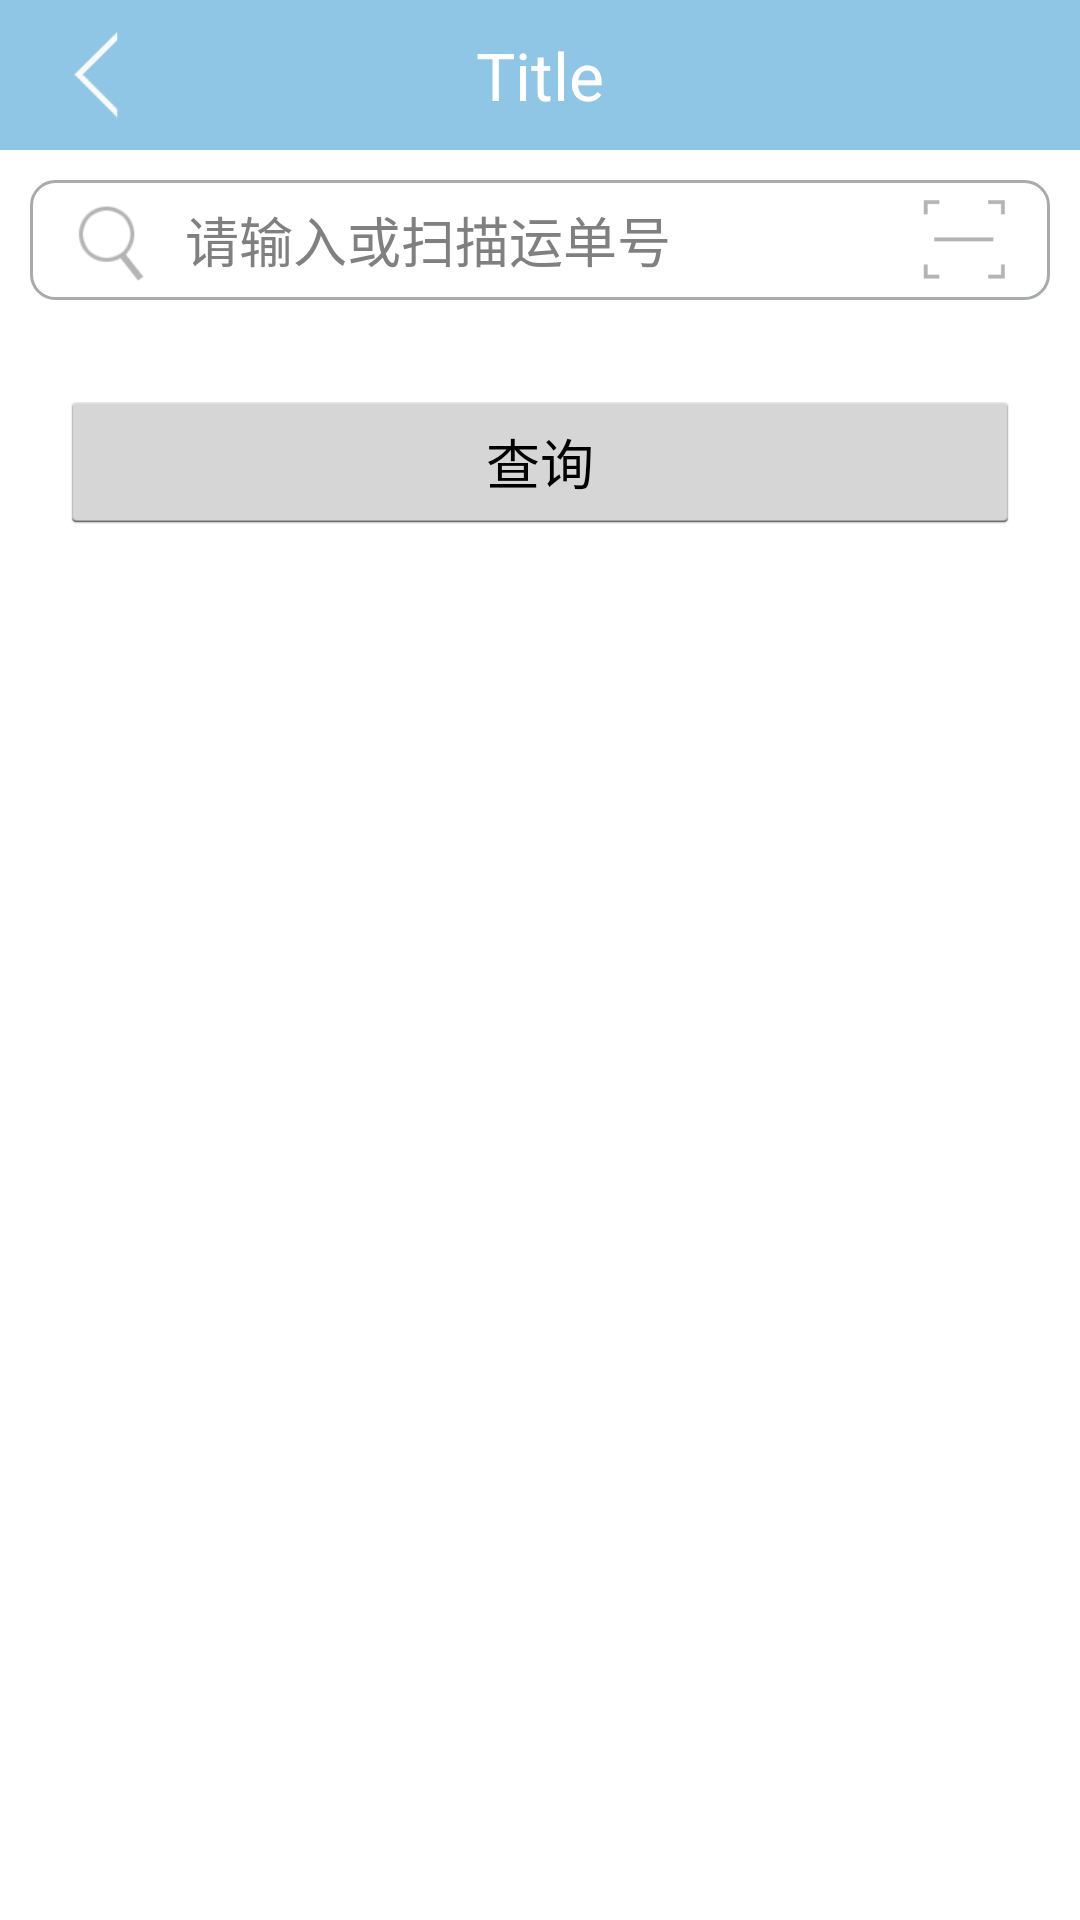

Here is an Android app screen rendered from its layout file. Give the layout XML and the strings, colors and styles it references.
<!-- AndroidManifest.xml: application theme android:Theme.Holo.Light.NoActionBar -->
<!-- res/layout/activity_search_package.xml -->
<?xml version="1.0" encoding="utf-8"?>
<LinearLayout xmlns:android="http://schemas.android.com/apk/res/android"
    android:layout_width="match_parent"
    android:layout_height="match_parent"
    android:orientation="vertical" >  
<include layout="@layout/top_normal"/>

<LinearLayout
    android:layout_width="match_parent"
    android:layout_height="40dp"
    android:orientation="horizontal"
    android:layout_margin="10dp"
    android:padding="5dp"
    android:background="@drawable/edit_search_bg" >
    <ImageView 
        android:layout_width="wrap_content"
        android:layout_height="wrap_content"
        android:src="@drawable/ic_search"/>

    <EditText
        android:id="@+id/editText_search_order"
        android:layout_width="wrap_content"
        android:layout_height="match_parent"
        android:layout_weight="1"
        android:hint="请输入或扫描运单号"
        android:textSize="18sp"
        android:background="@color/white"
        >
    </EditText>
    <ImageView 
        android:id="@+id/imageView_search_sys"
        android:layout_width="wrap_content"
        android:layout_height="wrap_content"
        android:src="@drawable/ic_search_2"/>
</LinearLayout>

<Button
    android:id="@+id/button_search_commit"
    android:layout_width="match_parent"
    android:layout_height="wrap_content"
    android:layout_margin="20dp"
    android:text="查询" />

</LinearLayout>
<!-- res/layout/top_normal.xml (included above) -->
<?xml version="1.0" encoding="utf-8"?>
<RelativeLayout xmlns:android="http://schemas.android.com/apk/res/android"
    android:layout_width="match_parent"
    android:background="@color/title_bg"
    android:padding="5dp"
    android:layout_height="50dp" >

            <ImageView
                android:id="@+id/imageButton_back"
                android:layout_width="wrap_content"
                android:layout_height="wrap_content"
                android:layout_margin="5dp"
                android:src="@drawable/back_btn" />

            <TextView
                android:id="@+id/textView_title"
                style="@style/NormalTitleFont"
                android:layout_width="match_parent"
                android:layout_height="match_parent"
                android:gravity="center"
                android:layout_centerHorizontal="true"
                android:layout_centerVertical="true"
                android:text="Title"
                />

</RelativeLayout>
<!-- resources referenced by this layout -->
<resources>
  <color name="title_bg">#aa57a9d9</color>
  <color name="white">#ffffff</color>
  <!-- drawable back_btn: png bitmap (drawable-hdpi, 3832 bytes) -->
  <!-- drawable edit_search_bg (drawable) -->
  <?xml version="1.0" encoding="utf-8"?>
  <shape xmlns:android="http://schemas.android.com/apk/res/android" >
      <solid android:color="#ffffff" />  
      <corners android:topLeftRadius="8dp" 
               android:topRightRadius="8dp"  
               android:bottomRightRadius="8dp" 
               android:bottomLeftRadius="8dp"/> 
      <stroke android:width="1dp" android:color="#ffa8abad" />
  
  </shape>
  <!-- drawable ic_search: png bitmap (drawable-hdpi, 4030 bytes) -->
  <!-- drawable ic_search_2: png bitmap (drawable-hdpi, 2986 bytes) -->
  <style name="NormalTitleFont">
          <item name="android:textSize">22sp</item>
          <item name="android:textColor">@color/title_font_bg</item>
      </style>
  <color name="title_font_bg">#ffffff</color>
</resources>
